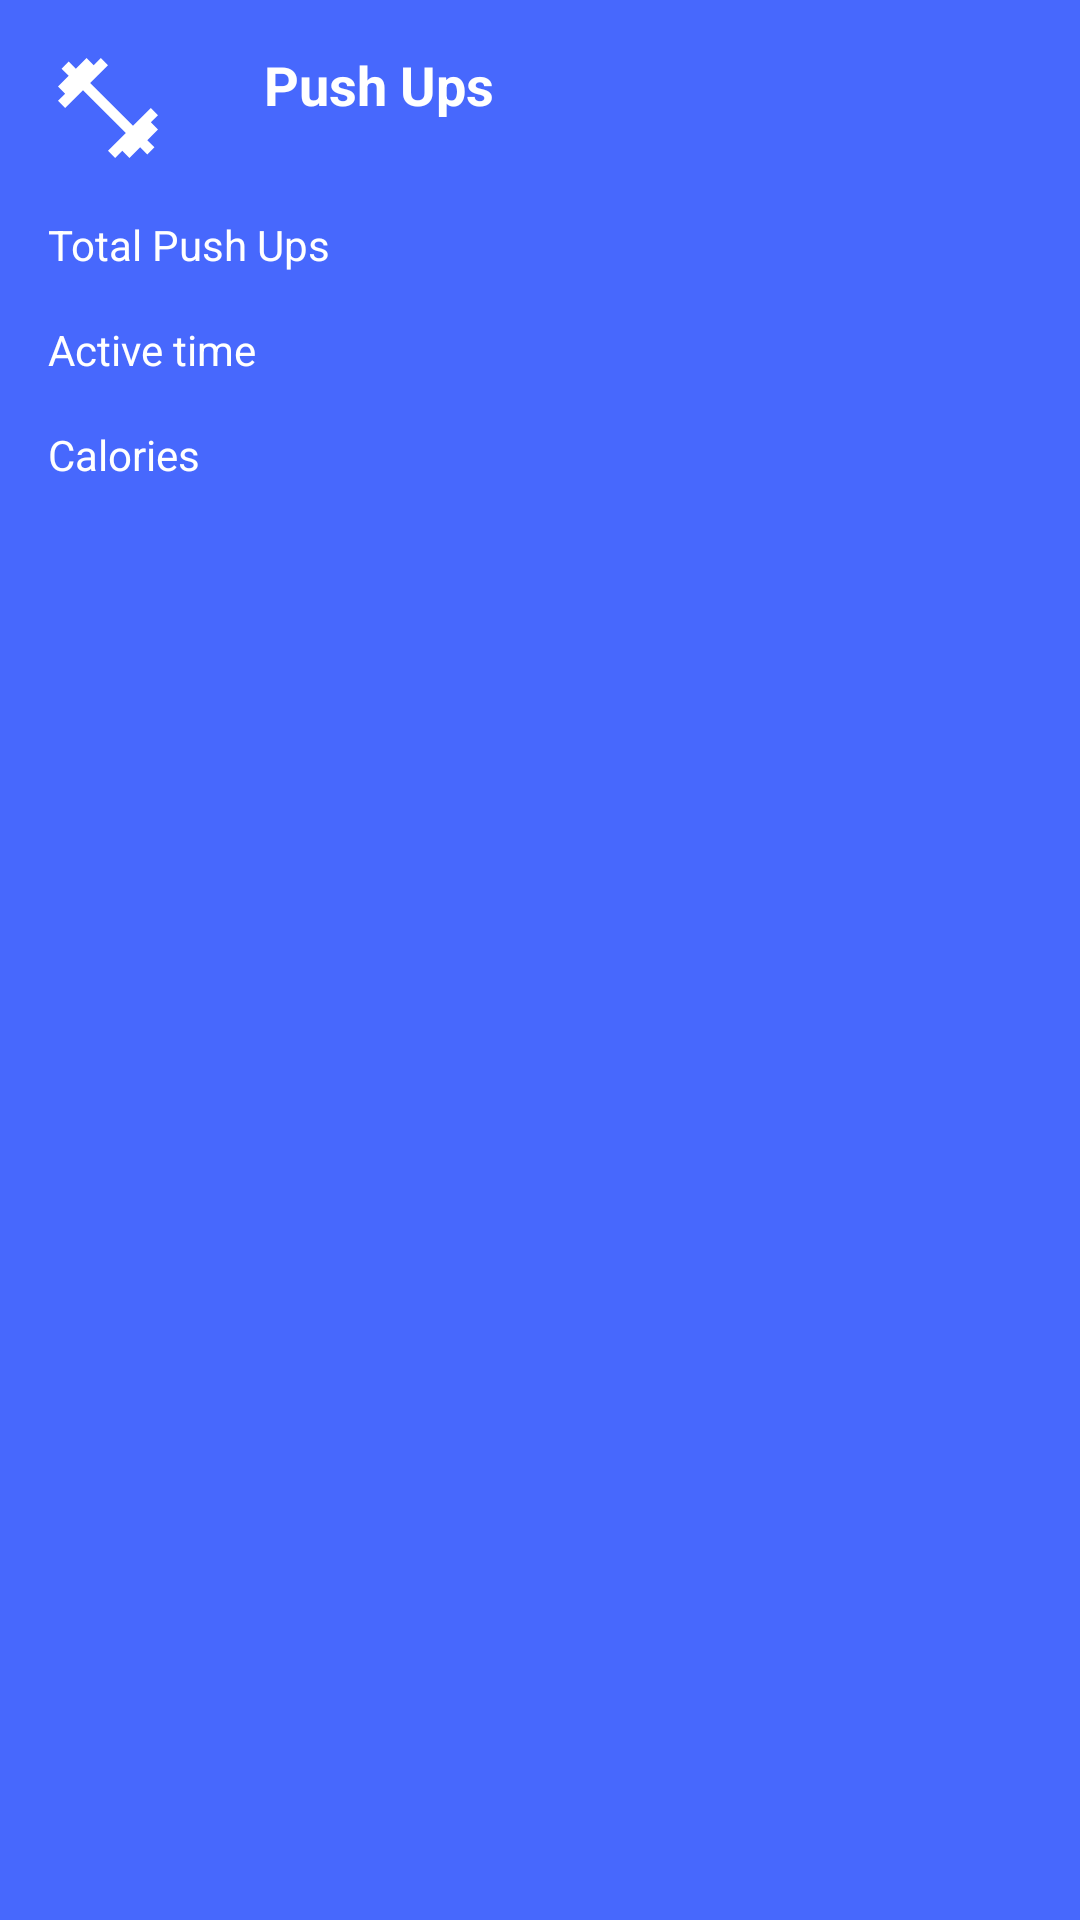

This screen was rendered from an Android layout file. Write that file and the resources it references.
<!-- AndroidManifest.xml: application theme AppTheme -->
<!-- res/layout/pushup_card_view.xml -->
<?xml version="1.0" encoding="utf-8"?>
<RelativeLayout android:layout_width="match_parent"
    android:layout_height="match_parent"
    android:background="@color/colorPrimary"
    xmlns:android="http://schemas.android.com/apk/res/android">
    <RelativeLayout
        android:layout_width="match_parent"
        android:layout_height="@dimen/seventy_two"
        android:id="@+id/pushup_label_container">
        <ImageView
            android:layout_width="@dimen/fourty"
            android:layout_height="@dimen/fourty"
            android:scaleType="fitCenter"
            android:id="@+id/pushup_fitness_icon"
            android:src="@drawable/ic_fitness"
            android:layout_marginLeft="@dimen/sixteen"
            android:layout_marginTop="@dimen/sixteen"
            android:contentDescription="@string/pushup_icon" />
        <TextView
            android:layout_width="wrap_content"
            android:layout_height="wrap_content"
            android:layout_marginLeft="@dimen/thirty_two"
            android:id="@+id/pushup_fitness_title"
            android:layout_marginTop="@dimen/sixteen"
            android:textColor="@color/white"
            android:text="@string/push_ups"
            android:contentDescription="@string/push_ups"
            android:textStyle="bold"
            android:textSize="@dimen/eighteen_sp"
            android:layout_toRightOf="@id/pushup_fitness_icon"/>
        <TextView
            android:layout_width="wrap_content"
            android:layout_height="wrap_content"
            android:layout_marginLeft="@dimen/thirty_two"
            android:id="@+id/pushup_fitness_secondary"
            android:textColor="@color/white"
            android:layout_below="@id/pushup_fitness_title"
            android:layout_toRightOf="@id/pushup_fitness_icon"/>

    </RelativeLayout>

    <RelativeLayout
        android:layout_width="match_parent"
        android:layout_height="wrap_content"
        android:layout_below="@id/pushup_label_container">
        <RelativeLayout
            android:layout_width="match_parent"
            android:layout_height="wrap_content"
            android:layout_marginBottom="@dimen/eight"
            android:id="@+id/pushup_total_container">
            <TextView
                android:layout_width="wrap_content"
                android:layout_height="wrap_content"
                android:layout_marginLeft="@dimen/sixteen"
                android:text="@string/total_push"
                android:contentDescription="@string/total_push"
                android:textColor="@color/white"/>

            <TextView
                android:layout_width="wrap_content"
                android:layout_height="wrap_content"
                android:layout_marginRight="@dimen/sixteen"
                android:textColor="@color/white"
                android:id="@+id/pushup_total_done"
                android:layout_alignParentEnd="true" />
        </RelativeLayout>

        <RelativeLayout
            android:layout_width="match_parent"
            android:layout_height="wrap_content"
            android:layout_marginTop="@dimen/eight"
            android:layout_marginBottom="@dimen/eight"
            android:layout_below="@id/pushup_total_container"
            android:id="@+id/pushup_activetime_container">
            <TextView
                android:layout_width="wrap_content"
                android:layout_height="wrap_content"
                android:layout_marginLeft="@dimen/sixteen"
                android:text="@string/active_time"
                android:contentDescription="@string/active_time"
                android:textColor="@color/white"/>

            <TextView
                android:layout_width="wrap_content"
                android:layout_height="wrap_content"
                android:layout_marginRight="@dimen/sixteen"
                android:textColor="@color/white"
                android:id="@+id/pushup_active_time"
                android:layout_alignParentEnd="true" />
        </RelativeLayout>

        <RelativeLayout
            android:layout_width="match_parent"
            android:layout_height="wrap_content"
            android:layout_marginTop="@dimen/eight"
            android:layout_marginBottom="@dimen/sixteen"
            android:layout_below="@+id/pushup_activetime_container">
            <TextView
                android:layout_width="wrap_content"
                android:layout_height="wrap_content"
                android:layout_marginLeft="@dimen/sixteen"
                android:text="@string/calories_capital"
                android:contentDescription="@string/calories_capital"
                android:textColor="@color/white"/>

            <TextView
                android:layout_width="wrap_content"
                android:layout_height="wrap_content"
                android:layout_marginRight="@dimen/sixteen"
                android:id="@+id/pushup_calories"
                android:textColor="@color/white"
                android:layout_alignParentEnd="true" />
        </RelativeLayout>

    </RelativeLayout>
</RelativeLayout>
<!-- resources referenced by this layout -->
<resources>
  <color name="colorPrimary">#4768fd</color>
  <color name="white">#FFFFFF</color>
  <dimen name="eight">8dp</dimen>
  <dimen name="eighteen_sp">18sp</dimen>
  <dimen name="fourty">40dp</dimen>
  <dimen name="seventy_two">72dp</dimen>
  <dimen name="sixteen">16dp</dimen>
  <dimen name="thirty_two">32dp</dimen>
  <!-- drawable ic_fitness (drawable) -->
  <vector xmlns:android="http://schemas.android.com/apk/res/android"
      android:width="@dimen/twenty_four"
      android:height="@dimen/twenty_four"
      android:viewportWidth="24"
      android:viewportHeight="24">
    <path
        android:fillColor="#FFFFFF"
        android:pathData="M20.57,14.86L22,13.43 20.57,12 17,15.57 8.43,7 12,3.43 10.57,2 9.14,3.43 7.71,2 5.57,4.14 4.14,2.71 2.71,4.14l1.43,1.43L2,7.71l1.43,1.43L2,10.57 3.43,12 7,8.43 15.57,17 12,20.57 13.43,22l1.43,-1.43L16.29,22l2.14,-2.14 1.43,1.43 1.43,-1.43 -1.43,-1.43L22,16.29z"/>
  </vector>
  <string name="active_time">Active time</string>
  <string name="calories_capital">Calories</string>
  <string name="push_ups">Push Ups</string>
  <string name="pushup_icon">Push Up card icon</string>
  <string name="total_push">Total Push Ups</string>
  <style name="AppTheme" parent="Theme.AppCompat.Light.NoActionBar">
          
          <item name="colorPrimary">@color/colorPrimary</item>
          <item name="colorPrimaryDark">@color/colorPrimaryDark</item>
          <item name="colorAccent">@color/colorSecondary</item>
          <item name="android:navigationBarColor">@color/colorPrimaryDark</item>
          <item name="android:statusBarColor">@android:color/transparent</item>
          <item name="android:windowContentTransitions">true</item>
  
      </style>
  <dimen name="twenty_four">24dp</dimen>
  <color name="colorPrimaryDark">#3c54fe</color>
  <color name="colorSecondary">#03DAC4</color>
</resources>
